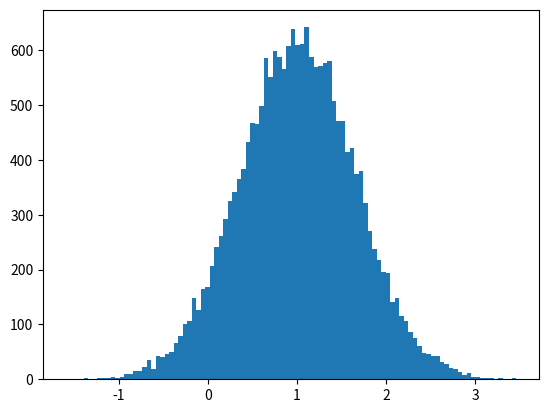

The script that saved this image: (Note: this script raises an exception after producing the figure.)
########## Plotting
import numpy as np
import matplotlib.pyplot as plt

# Plot 1
mu, sigma = 1, 0.65
v = np.random.normal(mu, sigma, 20000)
plt.hist(v, bins=100, normed=1)
plt.show()

# Plot 2
(n, bins) = np.histogram(v, bins=100, normed=True)
plt.plot(.5 * (bins[1:] + bins[:-1]), n)
plt.show()

# Plot 3
x = np.arange(0, 10 * np.pi, 0.1)
y = np.sin(x)
plt.plot(x, y)
plt.show()

# Plot 4
x = np.arange(0, 10 * np.pi, 0.1)
y_sin = np.sin(x)
y_cos = np.cos(x)

plt.plot(x, y_sin)
plt.plot(x, y_cos)
plt.xlabel('x axis')
plt.ylabel('y axis')
plt.title('Sine and Cosine')
plt.legend(['Sine', 'Cosine'])
plt.axhline(y=0, color=0.8)     # horizontal axis
plt.show()

# Plot 5
x = np.arange(0, 10 * np.pi, 0.1)
y_sin = np.sin(x)
y_cos = np.cos(x)

plt.subplot(2, 1, 1)
plt.plot(x, y_sin)
plt.title('Sine')

plt.subplot(2, 1, 2)
plt.plot(x, y_cos)
plt.title('Cosine')

plt.show()

# plt.ylim(bottom=0)   # set y bottom limit to 0

########## images
from scipy.misc import imread, imsave, imresize

img = imread('a.png')
img.dtype                       # uint8
img.shape                       # (28, 28)

img_tinted = img * [0.95]       # [0.9, 0,95, 0.85] for RGB images
img_tinted = imresize(img_tinted, (300, 300))
imsave('a_tinted.png', img_tinted)


img = imread('a.png')
img_tinted = img * [0.95]

plt.subplot(1, 2, 1)             # (1x2) plot. subplot index start from 1
plt.imshow(img)

plt.subplot(1, 2, 2)             # index 2
# Cast the image to uint8 before display it to avoid strange behavior.
plt.imshow(np.uint8(img_tinted))
plt.show()
